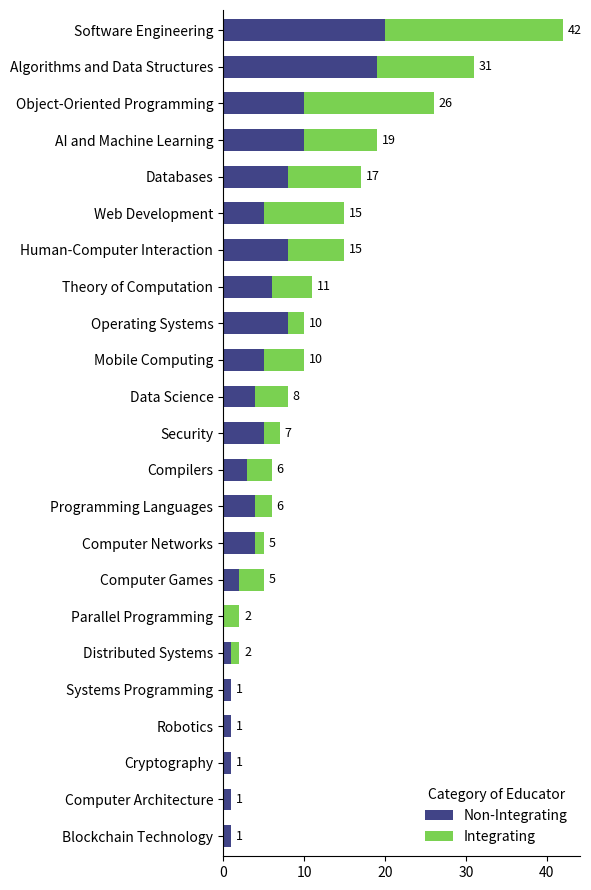

Python code for this plot: (Note: this script raises an exception after producing the figure.)
import pandas as pd
import matplotlib.pyplot as plt
import matplotlib.cm as cm

# Data
data = [
    ("Algorithms and Data Structures", 19, "NI"),
    ("AI and Machine Learning", 10, "NI"),
    ("Blockchain Technology", 1, "NI"),
    ("Software Engineering", 20, "NI"),
    ("Compilers", 3, "NI"),
    ("Computer Architecture", 1, "NI"),
    ("Computer Games", 2, "NI"),
    ("Computer Networks", 4, "NI"),
    ("Cryptography", 1, "NI"),
    ("Data Science", 4, "NI"),
    ("Programming Languages", 4, "NI"),
    ("Distributed Computing", 1, "NI"),
    ("Databases", 8, "NI"),
    ("Human-Computer Interaction", 8, "NI"),
    ("Mobile Computing", 5, "NI"),
    ("Object-Oriented Programming", 10, "NI"),
    ("Operating Systems", 8, "NI"),
    ("Robotics", 1, "NI"),
    ("Security", 5, "NI"),
    ("Systems Programming", 1, "NI"),
    ("Theory of Computation", 6, "NI"),
    ("Web Development", 5, "NI"),
    ("Algorithms and Data Structures", 12, "I"),
    ("AI and Machine Learning", 9, "I"),
    ("Software Engineering", 22, "I"),
    ("Compilers", 3, "I"),
    ("Computer Games", 3, "I"),
    ("Computer Networks", 1, "I"),
    ("Data Science", 4, "I"),
    ("Databases", 9, "I"),
    ("Distributed Systems", 1, "I"),
    ("Parallel Programming", 2, "I"),
    ("Human-Computer Interaction", 7, "I"),
    ("Mobile Computing", 5, "I"),
    ("Object-Oriented Programming", 16, "I"),
    ("Operating Systems", 2, "I"),
    ("Programming Languages", 2, "I"),
    ("Security", 2, "I"),
    ("Theory of Computation", 5, "I"),
    ("Web Development", 10, "I"),
]

# Create DataFrame
df = pd.DataFrame(data, columns=["Subject", "Count", "Category"])

# Combine Distributed Computing and Distributed Systems
df["Subject"] = df["Subject"].replace({
    "Distributed Computing": "Distributed Systems"
})

# Pivot to wide format
pivot_df = df.pivot_table(index="Subject", columns="Category", values="Count", fill_value=0)

# Sort by total count
pivot_df["Total"] = pivot_df.sum(axis=1)
pivot_df = pivot_df.sort_values("Total", ascending=True)

# Get two distinct colors from viridis palette
viridis_colors = [cm.viridis(0.2), cm.viridis(0.8)]

# Plot
fig, ax = plt.subplots(figsize=(6, 9))
pivot_df[["NI", "I"]].plot(
    kind="barh",
    stacked=True,
    ax=ax,
    color=viridis_colors,
    edgecolor="none",
    width=0.6
)
# Remove frame around the chart while keeping axes
ax.spines['top'].set_visible(False)
ax.spines['right'].set_visible(False)
# ax.set_xlabel("Count")
ax.set_ylabel("")
ax.legend(["Non-Integrating", "Integrating"], title="Category of Educator", frameon=False)
# ax.set_title("Counts of Subjects by IntegratiEducator")
ax.grid(False)  # Remove grid lines

# Add totals at the end of bars
for i, total in enumerate(pivot_df["Total"]):
    ax.text(total + 0.6, i, str(int(total)), va='center', ha='left', fontsize=9)

plt.tight_layout()

# Save to charts directory as high-resolution PNG
plt.savefig("../charts/ni-vs-i-by-subject.png", dpi=300, bbox_inches='tight')
plt.show()
